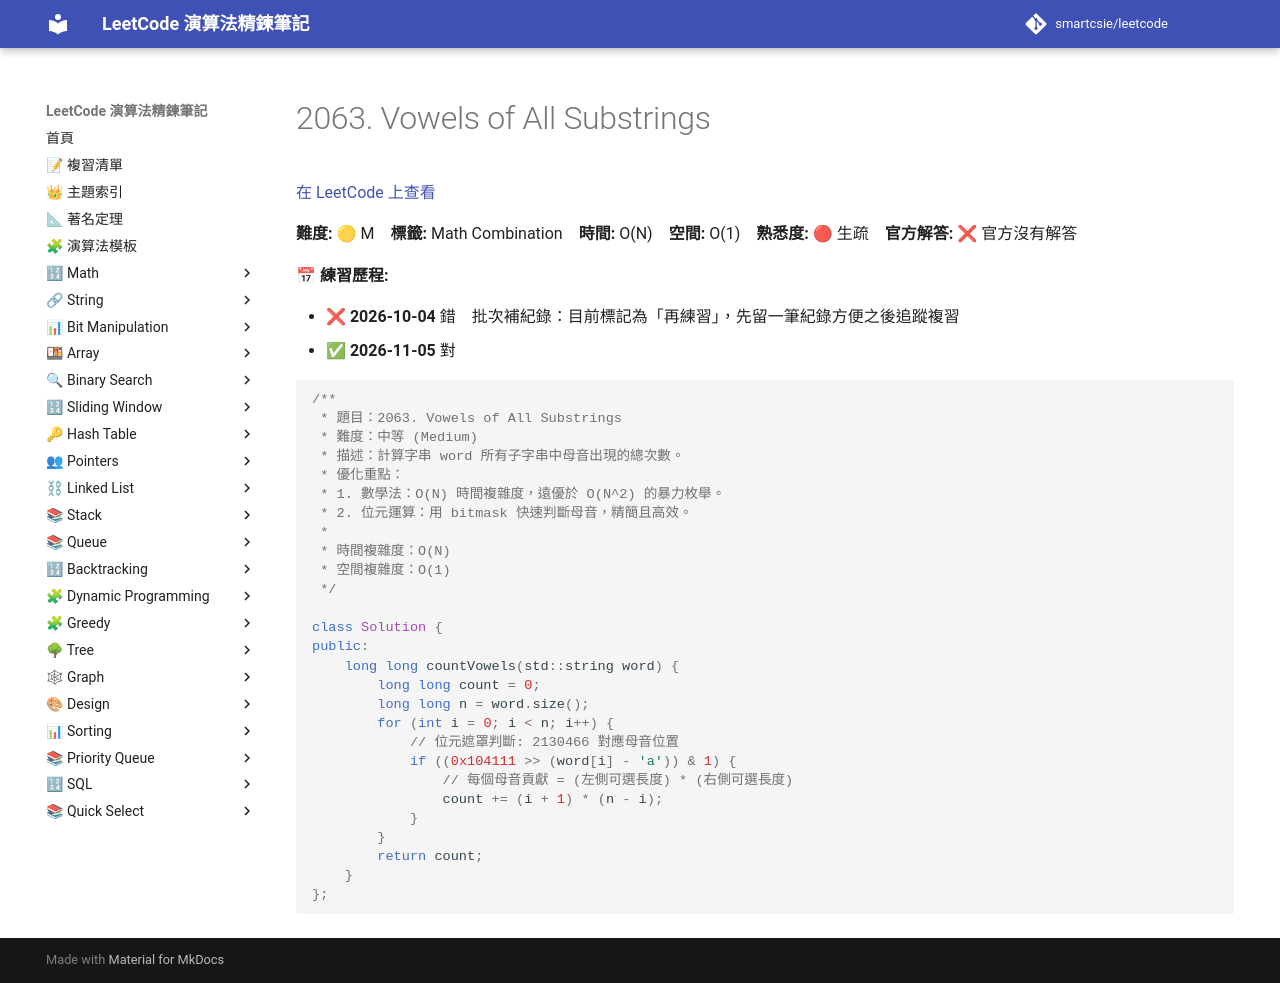

repository: smartcsie/leetcode · page: problems/2063/index.html · generator: mkdocs

# 2063. Vowels of All Substrings

[在 LeetCode 上查看](https://leetcode.com/problems/vowels-of-all-substrings/)

**難度:** 🟡 M　**標籤:** Math Combination　**時間:** O(N)　**空間:** O(1)　**熟悉度:** 🔴 生疏　**官方解答:** ❌ 官方沒有解答

**📅 練習歷程:**

- ❌ **2026-10-04** 錯　批次補紀錄：目前標記為「再練習」，先留一筆紀錄方便之後追蹤複習
- ✅ **2026-11-05** 對

```cpp
/**
 * 題目：2063. Vowels of All Substrings
 * 難度：中等 (Medium)
 * 描述：計算字串 word 所有子字串中母音出現的總次數。
 * 優化重點：
 * 1. 數學法：O(N) 時間複雜度，遠優於 O(N^2) 的暴力枚舉。
 * 2. 位元運算：用 bitmask 快速判斷母音，精簡且高效。
 *
 * 時間複雜度：O(N)
 * 空間複雜度：O(1)
 */

class Solution {
public:
    long long countVowels(std::string word) {
        long long count = 0;
        long long n = word.size();
        for (int i = 0; i < n; i++) {
            // 位元遮罩判斷: 2130466 對應母音位置
            if ((0x104111 >> (word[i] - 'a')) & 1) {
                // 每個母音貢獻 = (左側可選長度) * (右側可選長度)
                count += (i + 1) * (n - i);
            }
        }
        return count;
    }
};
```
